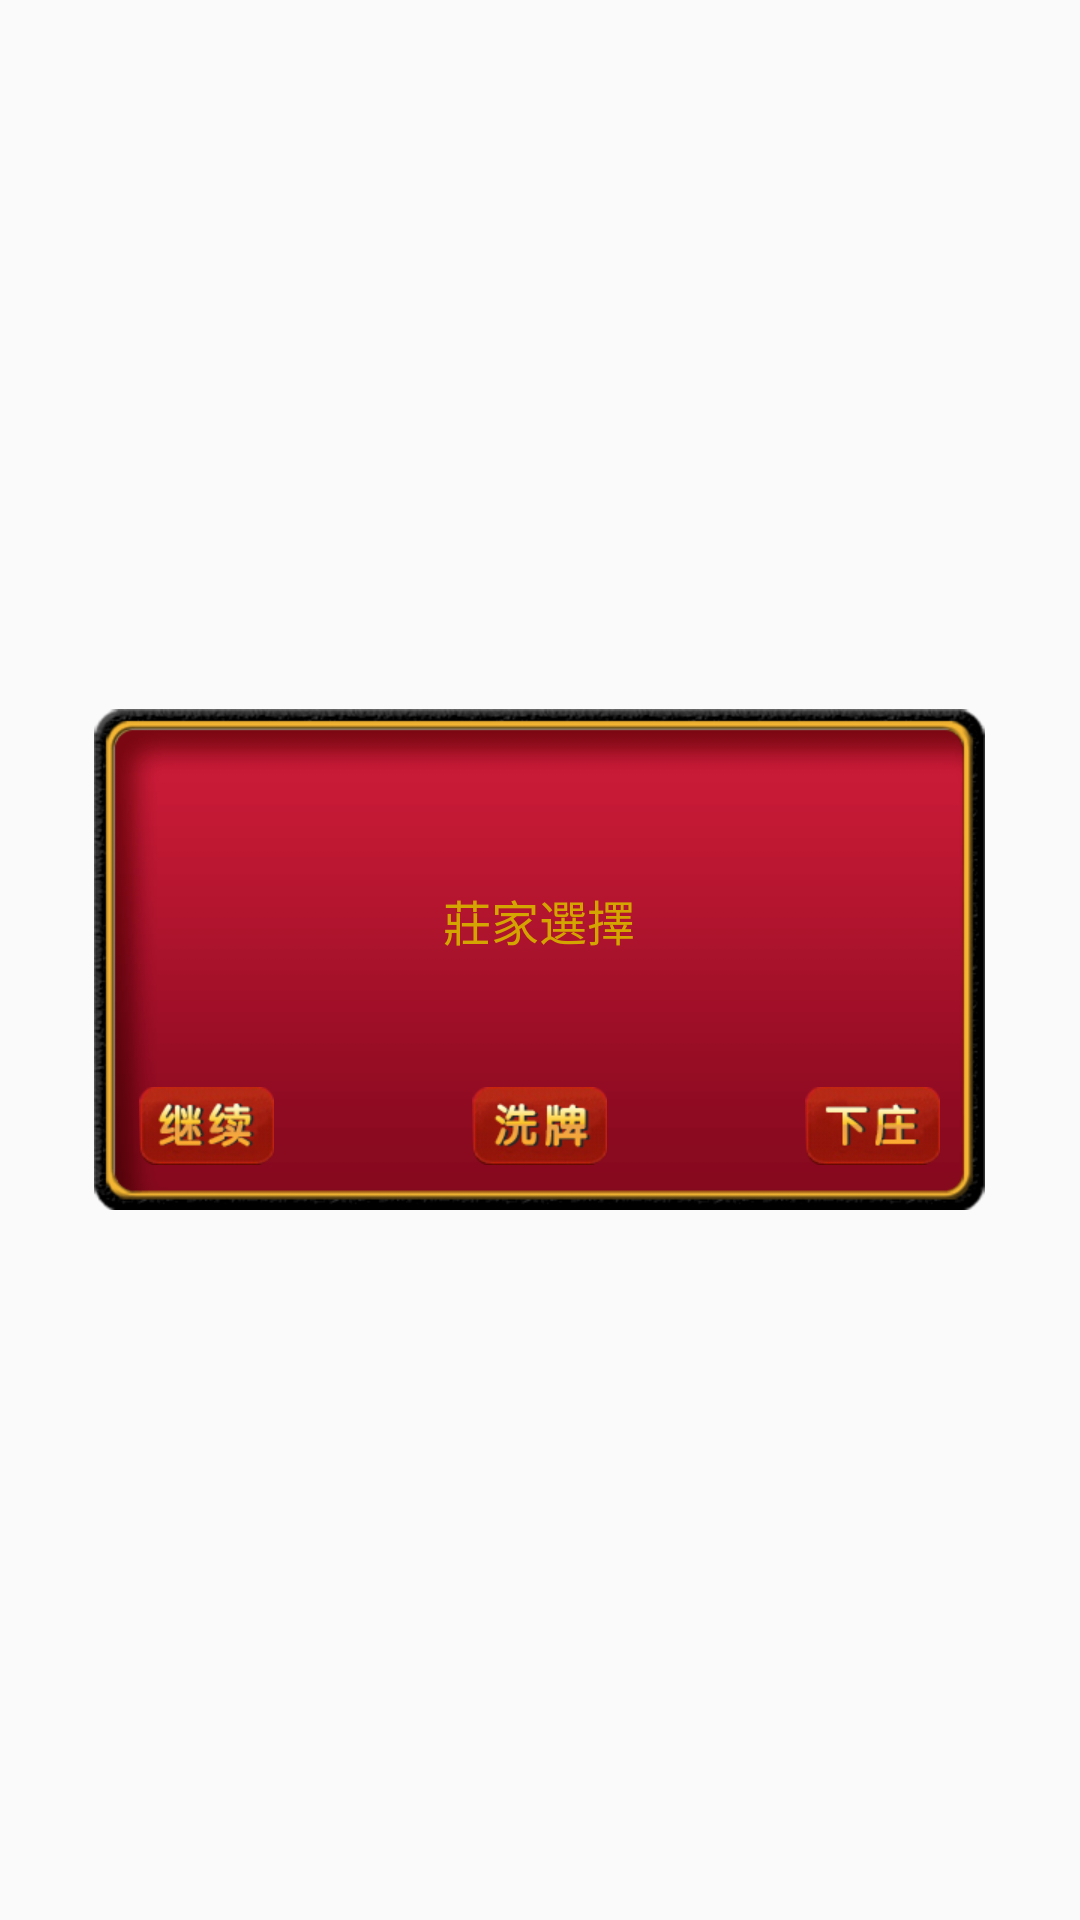

The Android layout XML behind this screen, and the referenced resources:
<!-- AndroidManifest.xml: application theme AppTheme -->
<!-- res/layout/banker_notify_pop.xml -->
<?xml version="1.0" encoding="utf-8"?>
<LinearLayout xmlns:android="http://schemas.android.com/apk/res/android"
    android:orientation="vertical" android:layout_width="match_parent"
    android:layout_height="match_parent"
    android:gravity="center">

    <LinearLayout
        android:layout_width="wrap_content"
        android:layout_height="wrap_content"
        android:background="@mipmap/bg_notify_pop"
        android:orientation="vertical"
        android:padding="15dp">
        <TextView
            android:layout_width="match_parent"
            android:layout_height="match_parent"
            android:layout_weight="1"
            android:gravity="center"
            android:id="@+id/txt_notify"
            android:textSize="16sp"
            android:text="莊家選擇"
            android:textColor="@color/textYellow"/>
        <FrameLayout
            android:layout_width="match_parent"
            android:layout_height="wrap_content"
            >
            <ImageView
                android:id="@+id/btn_go_on"
                android:layout_width="wrap_content"
                android:layout_height="wrap_content"
                android:background="@mipmap/btn_go_on"
                />
            <ImageView
                android:id="@+id/btn_reset"
                android:layout_width="wrap_content"
                android:layout_height="wrap_content"
                android:layout_gravity="center"
                android:background="@mipmap/btn_refresh_chess"
                />
            <ImageView
                android:id="@+id/btn_down_banker"
                android:layout_height="wrap_content"
                android:layout_width="wrap_content"
                android:layout_gravity="right"
               android:background="@mipmap/btn_banker_exit"
                />
        </FrameLayout>
    </LinearLayout>
</LinearLayout>
<!-- resources referenced by this layout -->
<resources>
  <color name="textYellow">#d4a500</color>
  <!-- mipmap bg_notify_pop: png bitmap (mipmap-xhdpi, 9218 bytes) -->
  <!-- mipmap btn_banker_exit: png bitmap (mipmap-xhdpi, 8670 bytes) -->
  <!-- mipmap btn_go_on: png bitmap (mipmap-xhdpi, 10129 bytes) -->
  <!-- mipmap btn_refresh_chess: png bitmap (mipmap-xhdpi, 9544 bytes) -->
  <style name="AppTheme" parent="Theme.AppCompat.Light.NoActionBar">
          
          <item name="android:windowNoTitle">true</item>
          <item name="android:windowFullscreen">true</item>
      </style>
</resources>
